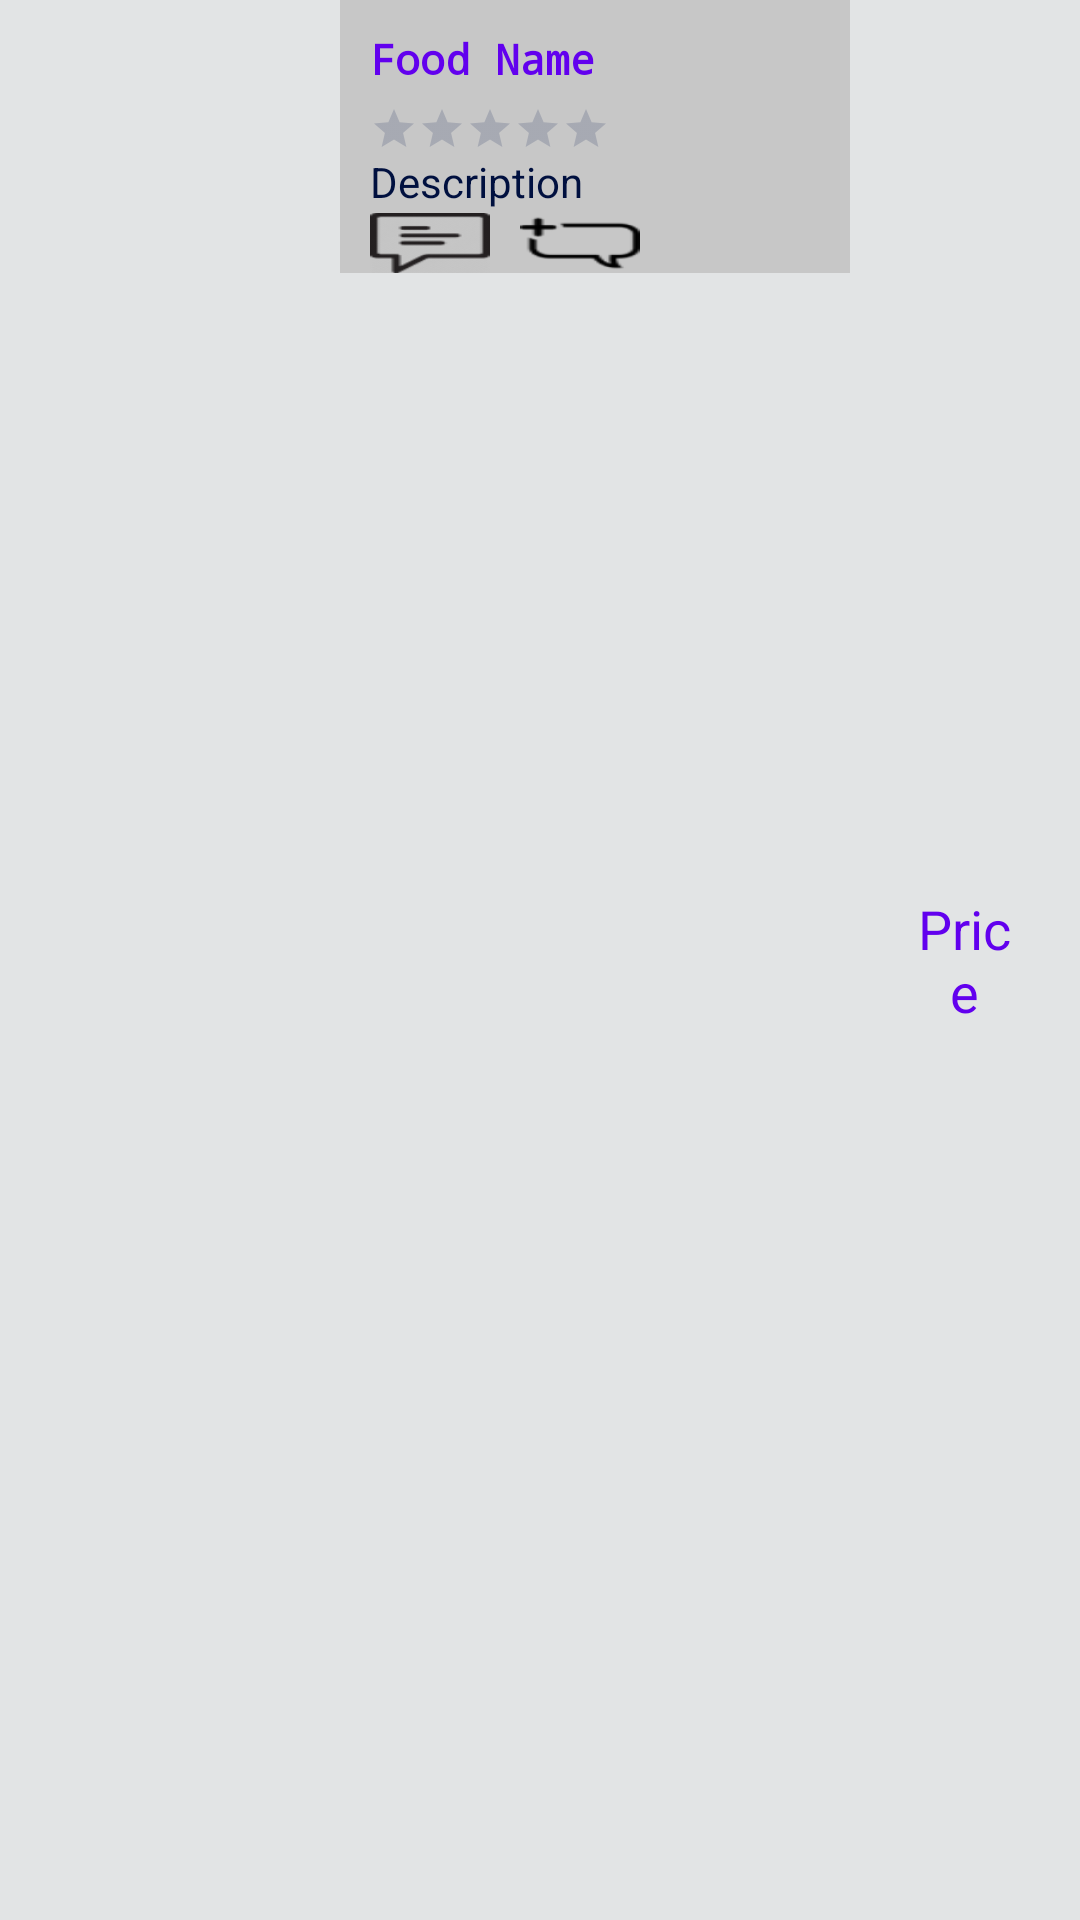

Android layout source for this screen:
<!-- AndroidManifest.xml: application theme AppTheme -->
<!-- res/layout/food_bar.xml -->
<?xml version="1.0" encoding="utf-8"?>
<LinearLayout xmlns:android="http://schemas.android.com/apk/res/android"
    android:layout_width="match_parent"
    android:layout_height="100dp"
    android:background="#E2E4E5"
    android:baselineAligned="false"
    android:orientation="horizontal">

    <ImageView
        android:id="@+id/foodImg"
        android:layout_width="0dp"
        android:layout_height="match_parent"
        android:layout_weight=".4"
        android:contentDescription="@string/todo" />

    <LinearLayout
        android:layout_width="0dp"
        android:layout_height="wrap_content"
        android:layout_weight=".6"
        android:background="#C7C7C7"
        android:orientation="vertical">

        <TextView
            android:id="@+id/resFoodName"
            android:layout_width="fill_parent"
            android:layout_height="wrap_content"
            android:height="35sp"
            android:gravity="start"
            android:padding="10dp"
            android:text="@string/food_name"
            android:textColor="@color/colorPrimary"
            android:textStyle="bold"
            android:typeface="monospace" />

        <RatingBar
            android:id="@+id/foodRatingBar"
            style="@style/Base.Widget.AppCompat.RatingBar.Small"
            android:theme="@style/RatingBar"
            android:layout_width="wrap_content"
            android:layout_height="wrap_content"
            android:layout_marginStart="10dp"
            android:layout_marginLeft="10dp" />

        <TextView
            android:id="@+id/foodDescription"
            android:layout_width="fill_parent"
            android:layout_height="wrap_content"
            android:layout_marginStart="10dp"
            android:layout_marginLeft="10dp"
            android:height="20sp"
            android:text="@string/description"
            android:textColor="#00103F" />

        <LinearLayout
            android:layout_width="match_parent"
            android:layout_height="match_parent"
            android:orientation="horizontal">

            <TextView
                android:id="@+id/foodViewComment"
                android:layout_width="40dp"
                android:layout_height="20dp"
                android:layout_marginStart="10dp"
                android:layout_marginLeft="10dp"
                android:height="20sp"
                android:background="@drawable/view_comment"
                android:onClick="btnFoodComment"
                android:textColor="@color/colorAccent"
                android:visibility="visible" />

            <TextView
                android:id="@+id/foodAddComment"
                android:layout_width="40dp"
                android:layout_height="20dp"
                android:layout_marginStart="10dp"
                android:layout_marginLeft="10dp"
                android:height="20sp"
                android:background="@drawable/add_comment"
                android:onClick="btnAddFoodComment"
                android:textColor="@color/colorAccent"
                android:visibility="visible" />

        </LinearLayout>

    </LinearLayout>

    <TextView
        android:id="@+id/foodPrice"
        style="@style/Widget.AppCompat.TextView.SpinnerItem"
        android:layout_width="0dp"
        android:layout_height="match_parent"
        android:layout_marginStart="10dp"
        android:layout_marginEnd="10dp"
        android:layout_weight=".2"
        android:height="20sp"
        android:gravity="center"
        android:text="@string/price"
        android:textColor="@color/colorPrimary"
        android:textSize="18sp" />

</LinearLayout>
<!-- resources referenced by this layout -->
<resources>
  <!-- drawable add_comment: png bitmap (drawable, 1168 bytes) -->
  <!-- drawable view_comment: png bitmap (drawable, 2672 bytes) -->
  <string name="description">Description</string>
  <string name="food_name">Food Name</string>
  <string name="price">Price</string>
  <string name="todo">TODO</string>
  <style name="RatingBar" parent="Theme.AppCompat">
          <item name="colorControlNormal">#5C6684</item>
          <item name="colorControlActivated">#00103F</item>
      </style>
  <style name="AppTheme" parent="Theme.AppCompat.Light.DarkActionBar">
          
          <item name="colorPrimary">#D84B04</item>
          <item name="colorPrimaryDark">@color/colorPrimaryDark</item>
          <item name="colorAccent">@color/colorAccent</item>
      </style>
  <!-- not gathered from this repository: default colours our renderer supplied (Android Studio template values) -->
  <color name="colorPrimary">#FF6200EE</color>
  <color name="colorPrimaryDark">#FF3700B3</color>
  <color name="colorAccent">#FF03DAC5</color>
</resources>
